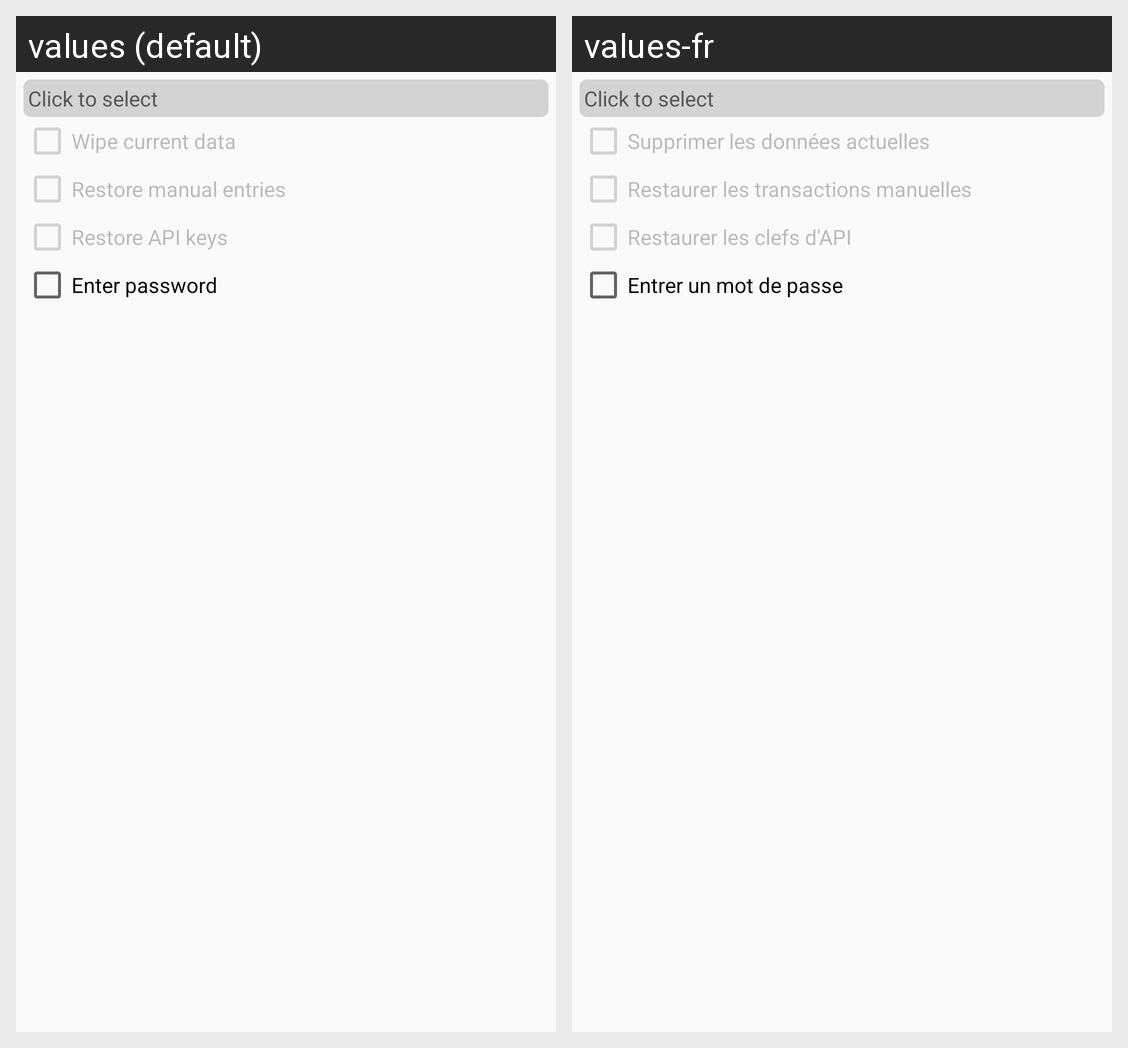

Locale-by-locale string values for the Android screen shown in this grid:
Android screen res/layout/dialog_export_data.xml rendered under 2 locales, left to right: values (default), values-fr. Device: Nexus 5 (rendered at 1080×1920; each locale shown at half size, 540×960, under a caption strip naming it); theme AppTheme.
Strings drawn on this screen, with the default value and each locale's value (text and hints the layout hard-codes, and strings that could not be matched under every locale, appear in the picture but are not listed):

wipe_data
  values: Wipe current data
  values-fr: Supprimer les données actuelles

restore_manual_entries
  values: Restore manual entries
  values-fr: Restaurer les transactions manuelles

restore_keys
  values: Restore API keys
  values-fr: Restaurer les clefs d'API

enter_password
  values: Enter password
  values-fr: Entrer un mot de passe
